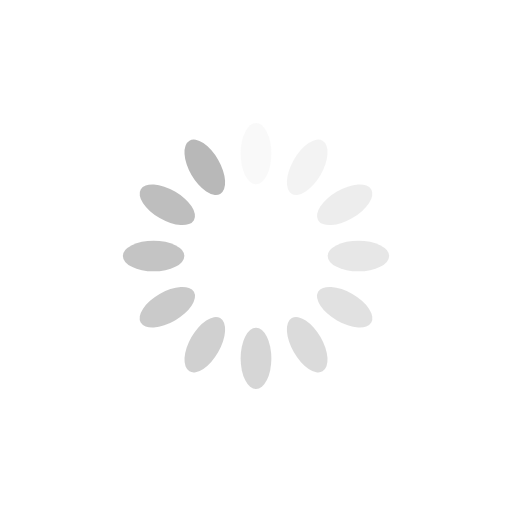
t = 0.00 s
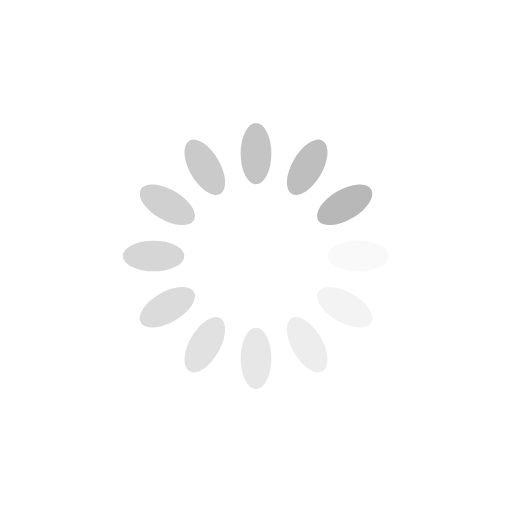
t = 0.25 s
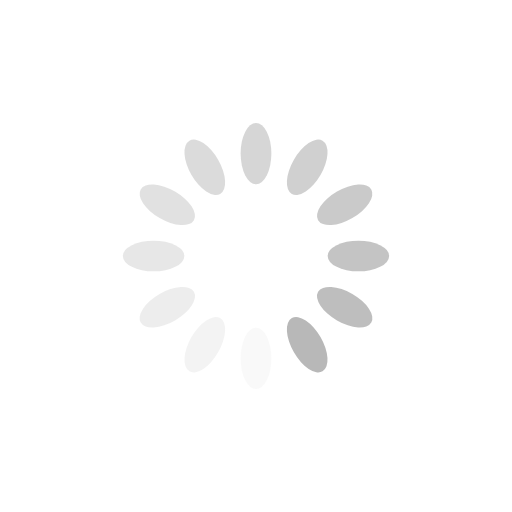
t = 0.50 s
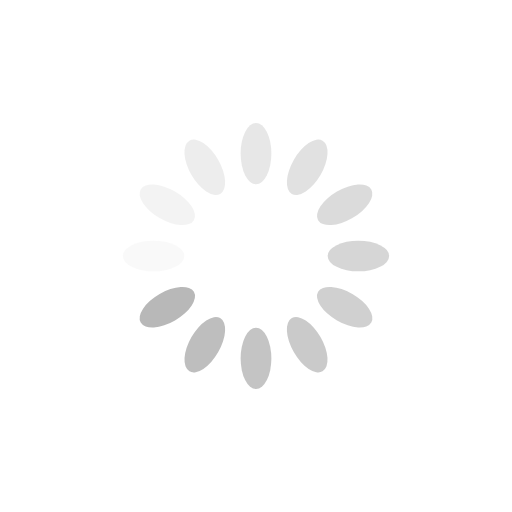
t = 0.75 s

The animated SVG that drew these frames (rendered in a browser with its animation timeline set to each time). Animation: 12 SMIL elements (animate=12); one cycle of 1.00 s, repeats indefinitely.

<?xml version="1.0" encoding="utf-8"?>
<svg xmlns="http://www.w3.org/2000/svg" xmlns:xlink="http://www.w3.org/1999/xlink" style="margin: auto; background: rgb(255, 255, 255); display: block; shape-rendering: auto;" width="200px" height="200px" viewBox="0 0 100 100" preserveAspectRatio="xMidYMid">
<g transform="rotate(0 50 50)">
  <rect x="47" y="24" rx="3" ry="6" width="6" height="12" fill="#b8b8b8">
    <animate attributeName="opacity" values="1;0" keyTimes="0;1" dur="1s" begin="-0.9166666666666666s" repeatCount="indefinite"></animate>
  </rect>
</g><g transform="rotate(30 50 50)">
  <rect x="47" y="24" rx="3" ry="6" width="6" height="12" fill="#b8b8b8">
    <animate attributeName="opacity" values="1;0" keyTimes="0;1" dur="1s" begin="-0.8333333333333334s" repeatCount="indefinite"></animate>
  </rect>
</g><g transform="rotate(60 50 50)">
  <rect x="47" y="24" rx="3" ry="6" width="6" height="12" fill="#b8b8b8">
    <animate attributeName="opacity" values="1;0" keyTimes="0;1" dur="1s" begin="-0.75s" repeatCount="indefinite"></animate>
  </rect>
</g><g transform="rotate(90 50 50)">
  <rect x="47" y="24" rx="3" ry="6" width="6" height="12" fill="#b8b8b8">
    <animate attributeName="opacity" values="1;0" keyTimes="0;1" dur="1s" begin="-0.6666666666666666s" repeatCount="indefinite"></animate>
  </rect>
</g><g transform="rotate(120 50 50)">
  <rect x="47" y="24" rx="3" ry="6" width="6" height="12" fill="#b8b8b8">
    <animate attributeName="opacity" values="1;0" keyTimes="0;1" dur="1s" begin="-0.5833333333333334s" repeatCount="indefinite"></animate>
  </rect>
</g><g transform="rotate(150 50 50)">
  <rect x="47" y="24" rx="3" ry="6" width="6" height="12" fill="#b8b8b8">
    <animate attributeName="opacity" values="1;0" keyTimes="0;1" dur="1s" begin="-0.5s" repeatCount="indefinite"></animate>
  </rect>
</g><g transform="rotate(180 50 50)">
  <rect x="47" y="24" rx="3" ry="6" width="6" height="12" fill="#b8b8b8">
    <animate attributeName="opacity" values="1;0" keyTimes="0;1" dur="1s" begin="-0.4166666666666667s" repeatCount="indefinite"></animate>
  </rect>
</g><g transform="rotate(210 50 50)">
  <rect x="47" y="24" rx="3" ry="6" width="6" height="12" fill="#b8b8b8">
    <animate attributeName="opacity" values="1;0" keyTimes="0;1" dur="1s" begin="-0.3333333333333333s" repeatCount="indefinite"></animate>
  </rect>
</g><g transform="rotate(240 50 50)">
  <rect x="47" y="24" rx="3" ry="6" width="6" height="12" fill="#b8b8b8">
    <animate attributeName="opacity" values="1;0" keyTimes="0;1" dur="1s" begin="-0.25s" repeatCount="indefinite"></animate>
  </rect>
</g><g transform="rotate(270 50 50)">
  <rect x="47" y="24" rx="3" ry="6" width="6" height="12" fill="#b8b8b8">
    <animate attributeName="opacity" values="1;0" keyTimes="0;1" dur="1s" begin="-0.16666666666666666s" repeatCount="indefinite"></animate>
  </rect>
</g><g transform="rotate(300 50 50)">
  <rect x="47" y="24" rx="3" ry="6" width="6" height="12" fill="#b8b8b8">
    <animate attributeName="opacity" values="1;0" keyTimes="0;1" dur="1s" begin="-0.08333333333333333s" repeatCount="indefinite"></animate>
  </rect>
</g><g transform="rotate(330 50 50)">
  <rect x="47" y="24" rx="3" ry="6" width="6" height="12" fill="#b8b8b8">
    <animate attributeName="opacity" values="1;0" keyTimes="0;1" dur="1s" begin="0s" repeatCount="indefinite"></animate>
  </rect>
</g>
<!-- [ldio] generated by https://loading.io/ --></svg>